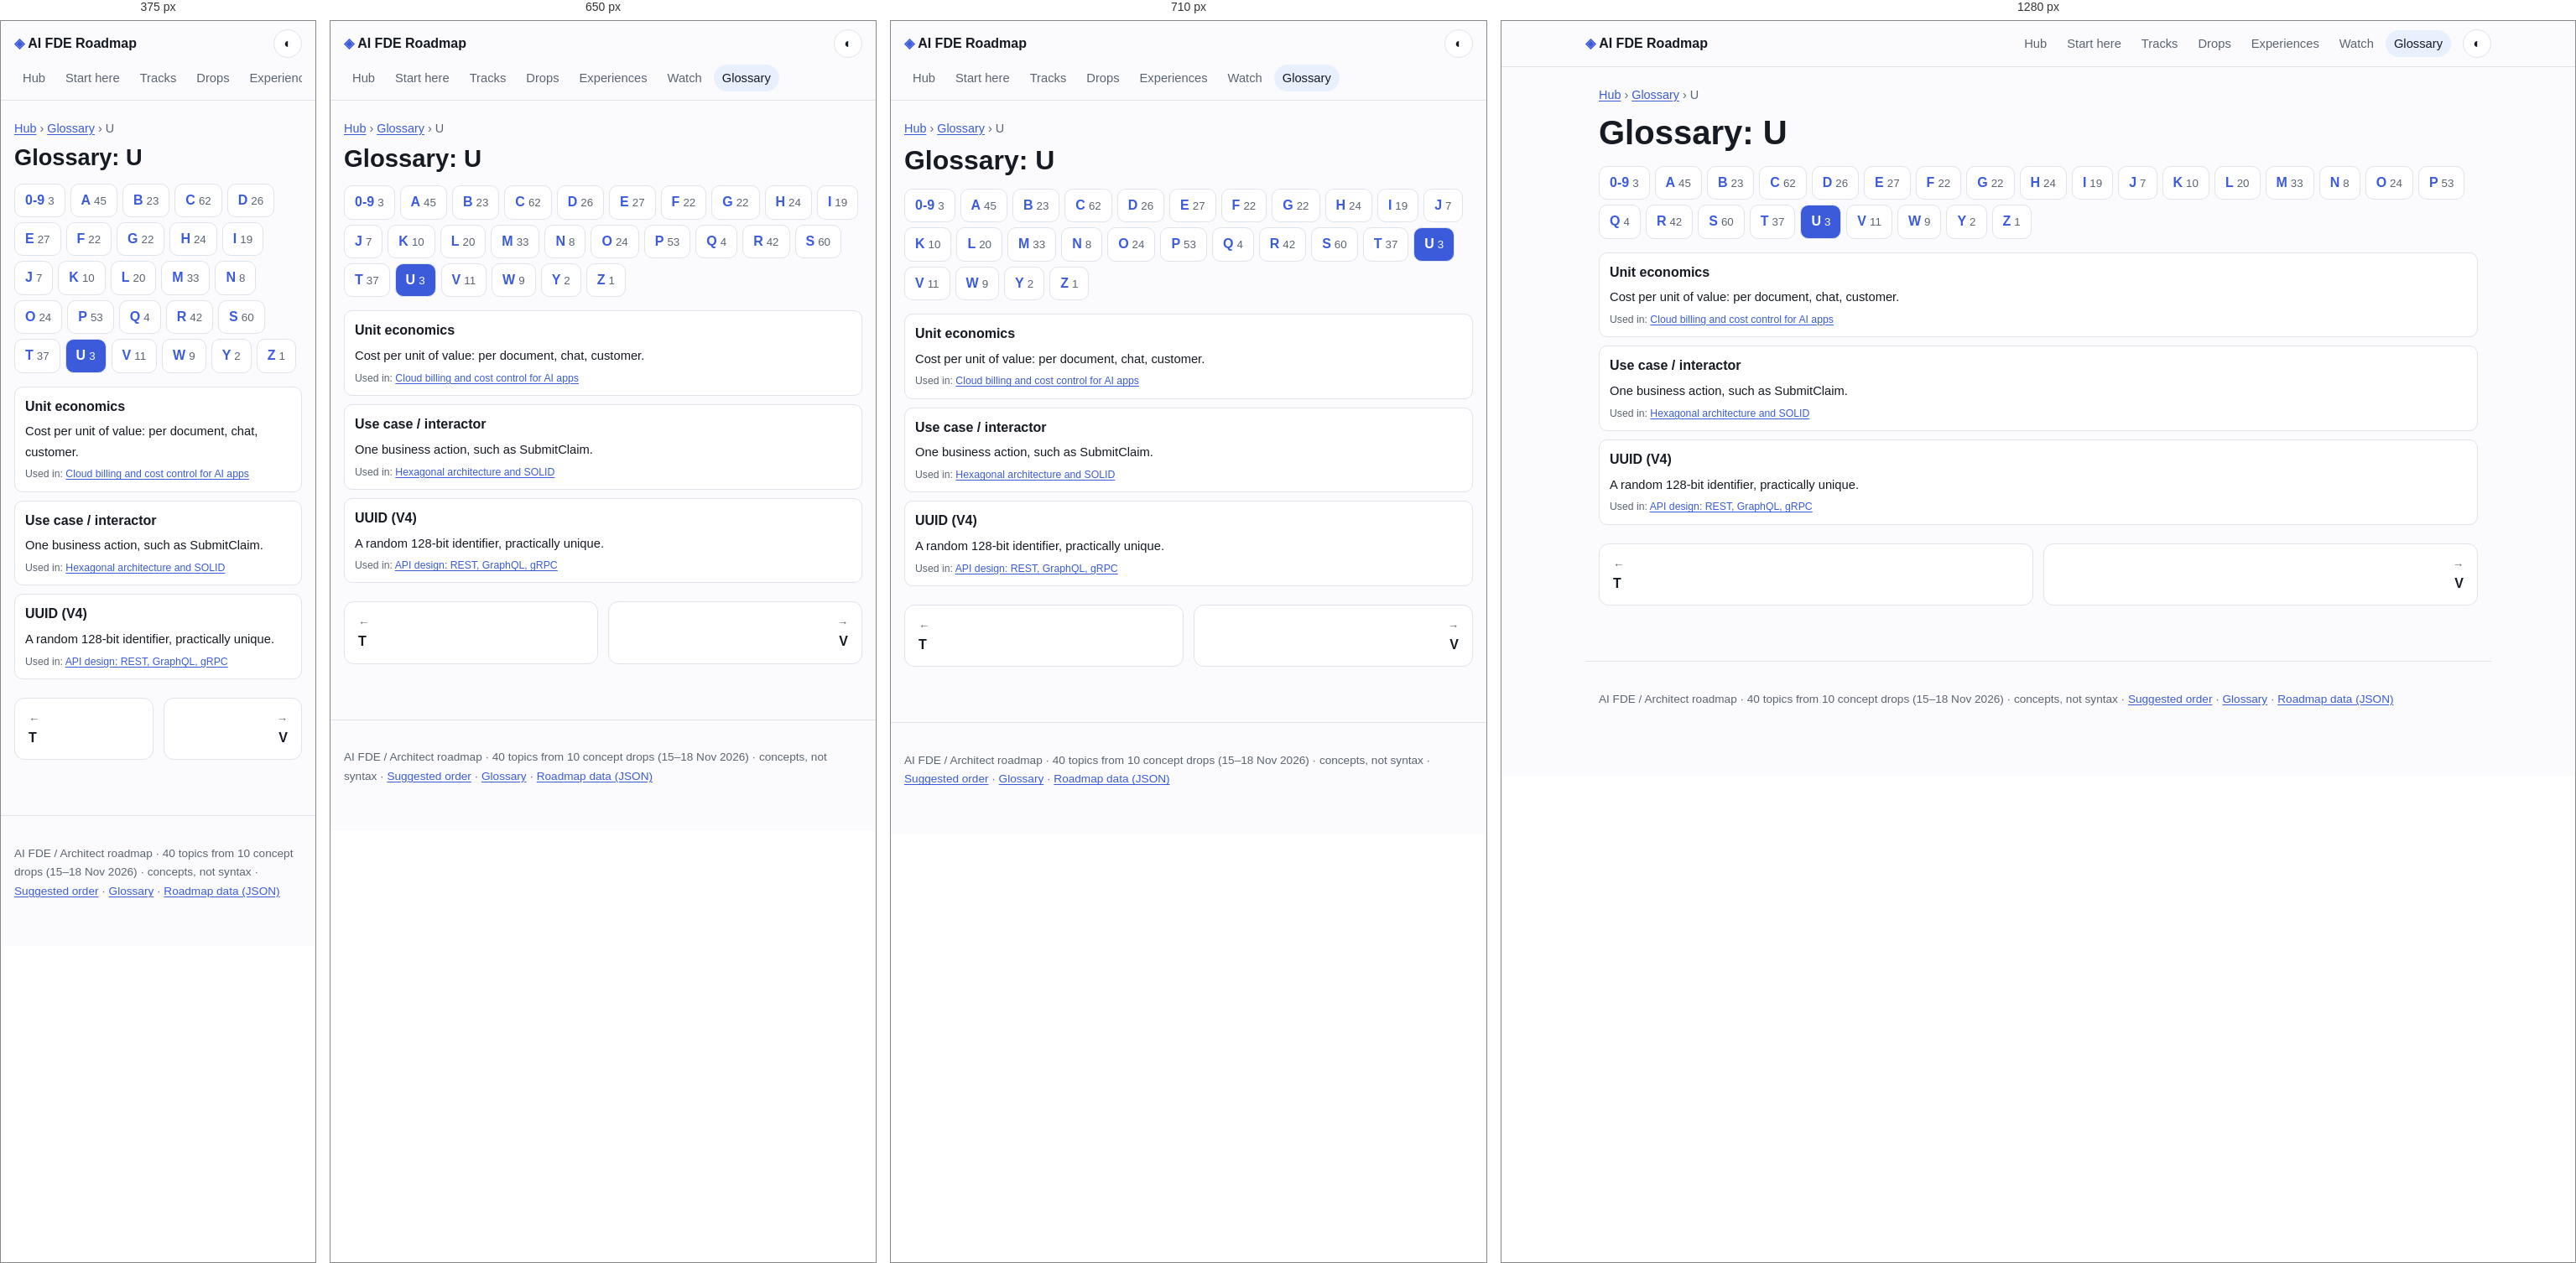
Rendered at 375 px, 650 px, 710 px and 1280 px, left to right.

<!-- file: u.html -->
<!doctype html>
<html lang="en"><head><meta charset="utf-8"><meta name="viewport" content="width=device-width,initial-scale=1">
<title>Glossary U · AI FDE Roadmap</title>
<meta name="description" content="Glossary terms starting with U."><meta property="og:title" content="Glossary U"><meta property="og:description" content="Glossary terms starting with U."><meta property="og:type" content="article">
<script>try{var t=localStorage.getItem('theme');if(t)document.documentElement.dataset.theme=t}catch(e){}</script>
<link rel="stylesheet" href="../assets/style.css">
</head><body>
<a class="skip" href="#main">Skip to content</a>
<header class="top"><a class="brand" href="../index.html"><span class="logo">◈</span> AI FDE Roadmap</a><nav><a href="../index.html">Hub</a><a href="../path.html">Start here</a><a href="../tracks/index.html">Tracks</a><a href="../drops/index.html">Drops</a><a href="../experiences/index.html">Experiences</a><a href="../watch.html">Watch</a><a href="../glossary/index.html" aria-current=page>Glossary</a></nav><button id="theme" aria-label="Toggle light and dark theme" title="Toggle theme">◐</button></header>
<main id="main"><nav class="crumbs"><a href="../index.html">Hub</a> › <a href="index.html">Glossary</a> › <span>U</span></nav><h1>Glossary: U</h1><nav class="az" aria-label="Glossary letters"><a href="num.html">0-9<small>3</small></a><a href="a.html">A<small>45</small></a><a href="b.html">B<small>23</small></a><a href="c.html">C<small>62</small></a><a href="d.html">D<small>26</small></a><a href="e.html">E<small>27</small></a><a href="f.html">F<small>22</small></a><a href="g.html">G<small>22</small></a><a href="h.html">H<small>24</small></a><a href="i.html">I<small>19</small></a><a href="j.html">J<small>7</small></a><a href="k.html">K<small>10</small></a><a href="l.html">L<small>20</small></a><a href="m.html">M<small>33</small></a><a href="n.html">N<small>8</small></a><a href="o.html">O<small>24</small></a><a href="p.html">P<small>53</small></a><a href="q.html">Q<small>4</small></a><a href="r.html">R<small>42</small></a><a href="s.html">S<small>60</small></a><a href="t.html">T<small>37</small></a><a href="u.html" aria-current=page>U<small>3</small></a><a href="v.html">V<small>11</small></a><a href="w.html">W<small>9</small></a><a href="y.html">Y<small>2</small></a><a href="z.html">Z<small>1</small></a></nav><dl class="gloss big"><div id="unit-economics"><dt>Unit economics</dt><dd><p>Cost per unit of value: per document, chat, customer.</p><small class="used">Used in: <a href="../topics/cloud-cost-control.html">Cloud billing and cost control for AI apps</a></small></dd></div><div id="use-case-interactor"><dt>Use case / interactor</dt><dd><p>One business action, such as SubmitClaim.</p><small class="used">Used in: <a href="../topics/hexagonal-solid.html">Hexagonal architecture and SOLID</a></small></dd></div><div id="uuid-v4"><dt>UUID (V4)</dt><dd><p>A random 128-bit identifier, practically unique.</p><small class="used">Used in: <a href="../topics/api-design.html">API design: REST, GraphQL, gRPC</a></small></dd></div></dl><nav class="pn"><a class="prev" href="t.html"><small>←</small>T</a><a class="next" href="v.html"><small>→</small>V</a></nav></main>
<footer><p>AI FDE / Architect roadmap · 40 topics from 10 concept drops (15–18 Nov 2026) · concepts, not syntax · <a href="../path.html">Suggested order</a> · <a href="../glossary/index.html">Glossary</a> · <a href="../data/roadmap.json">Roadmap data (JSON)</a></p></footer>
<script src="../assets/site.js"></script>
</body></html>

/* @media block from style.css */
@media(max-width:600px){.props>div{grid-template-columns:1fr}}

/* @media block from style.css */
@media(max-width:700px){.proscons{grid-template-columns:1fr}}

/* @media block from style.css */
@media(max-width:720px){.top{gap:8px}.top nav{order:3;flex-basis:100%;flex-wrap:nowrap;overflow-x:auto}.top nav a{white-space:nowrap}}